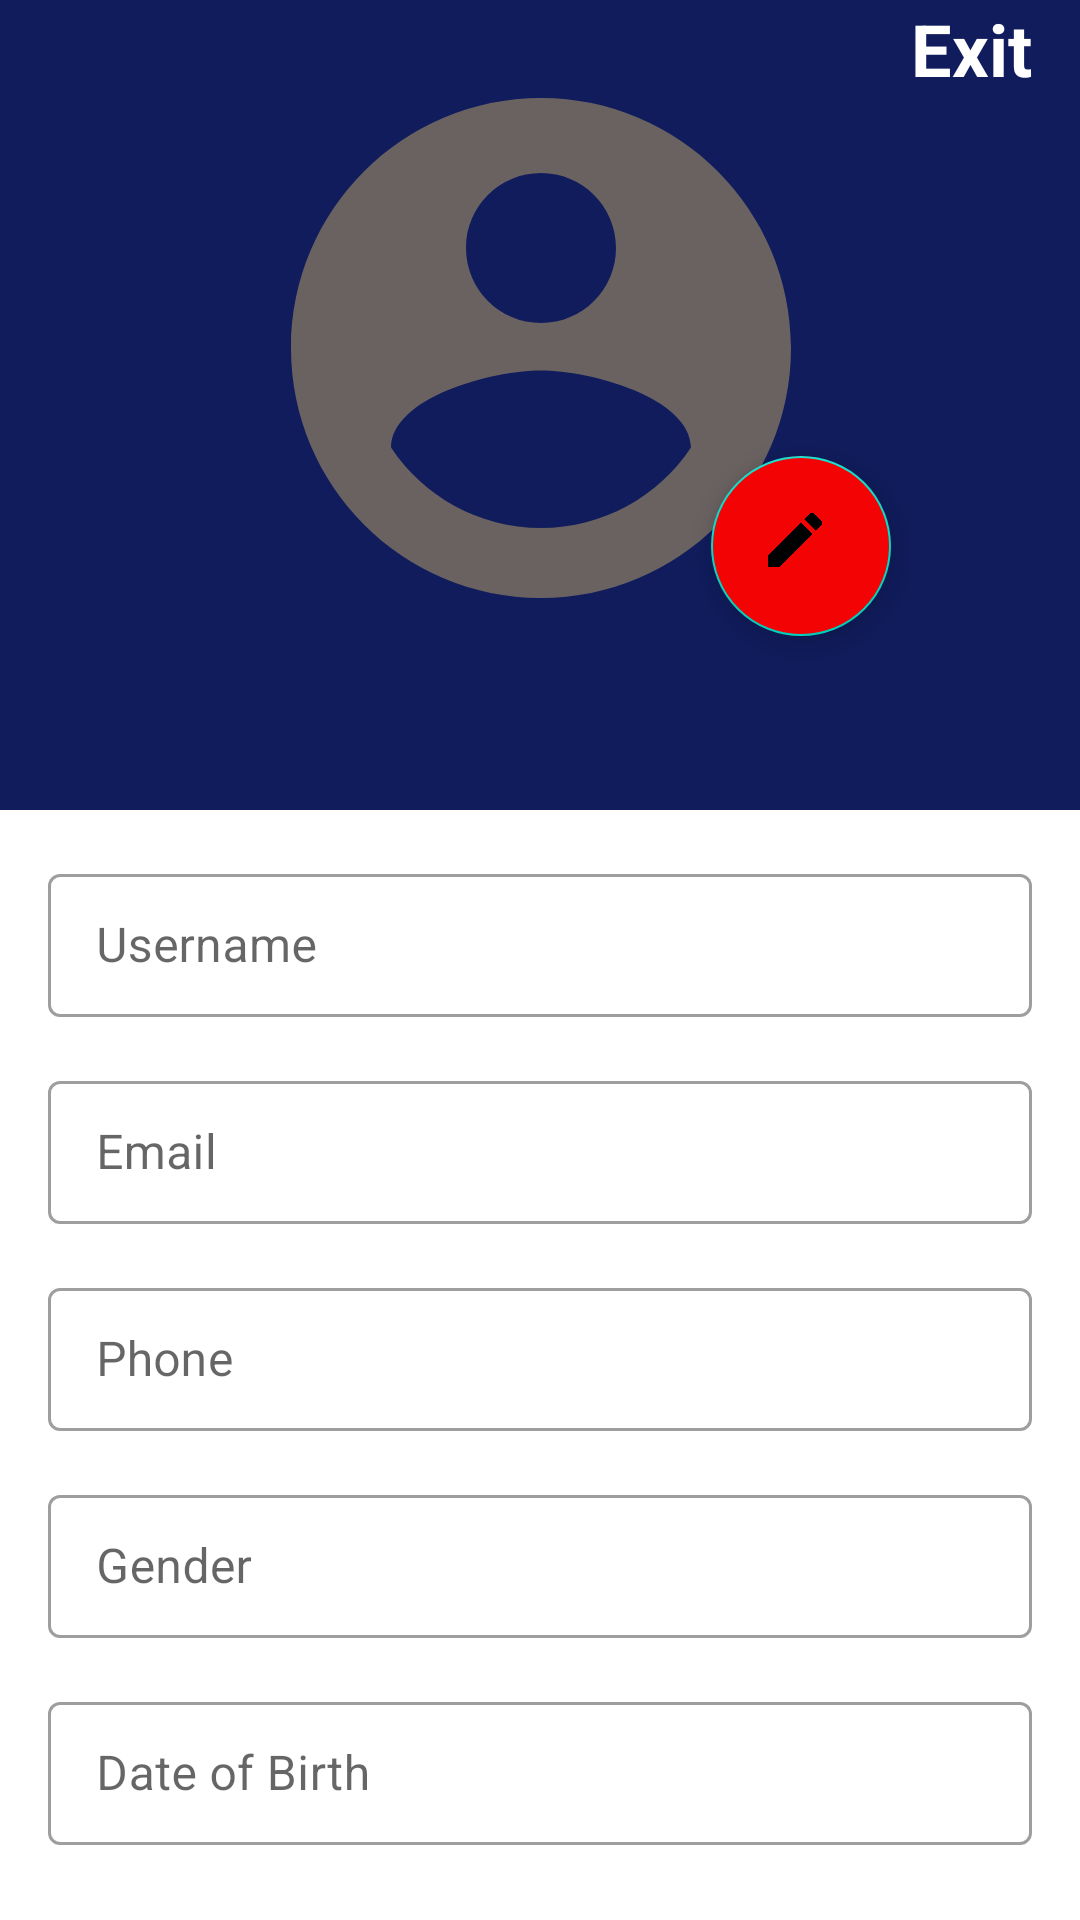

The Android layout XML behind this screen, and the referenced resources:
<!-- AndroidManifest.xml: application theme Theme.TaskApp37 -->
<!-- res/layout/fragment_profile.xml -->
<?xml version="1.0" encoding="utf-8"?>
<androidx.constraintlayout.widget.ConstraintLayout xmlns:android="http://schemas.android.com/apk/res/android"
    xmlns:app="http://schemas.android.com/apk/res-auto"
    xmlns:tools="http://schemas.android.com/tools"
    android:layout_width="match_parent"
    android:layout_height="match_parent"
    tools:context=".ui.profile.ProfileFragment">

    <View
        android:id="@+id/view_blue"
        android:layout_width="match_parent"
        android:layout_height="270dp"
        android:background="#101C5C"
        app:layout_constraintEnd_toEndOf="parent"
        app:layout_constraintStart_toStartOf="parent"
        app:layout_constraintTop_toTopOf="parent" />
    <TextView
        android:id="@+id/btn_exit"
        android:layout_width="wrap_content"
        app:layout_constraintTop_toTopOf="parent"
        android:text="@string/exit"
        android:textStyle="bold"
        android:layout_marginEnd="16dp"
        android:textSize="24sp"
        android:textColor="@color/white"
        app:layout_constraintEnd_toEndOf="parent"
        android:layout_height="wrap_content"/>

    <ImageView
        android:id="@+id/gallery"
        android:layout_width="2000dp"
        android:layout_height="200dp"
        android:layout_marginTop="16dp"
        android:src="@drawable/ic_profile"
        app:layout_constraintEnd_toEndOf="parent"
        app:layout_constraintStart_toStartOf="parent"
        app:layout_constraintTop_toTopOf="parent" />

    <com.google.android.material.floatingactionbutton.FloatingActionButton
        android:id="@+id/btn_refactor"
        android:layout_width="60sp"
        android:layout_height="60sp"
        android:backgroundTint="#F30303"
        android:contentDescription="@string/gogo"
        android:src="@drawable/ic_refactor"
        app:layout_constraintStart_toEndOf="@+id/guideline"
        app:layout_constraintTop_toBottomOf="@+id/guideline6" />

<com.google.android.material.textfield.TextInputLayout
    android:id="@+id/input_Username"
style="@style/Widget.MaterialComponents.TextInputLayout.OutlinedBox.Dense"
    android:layout_marginHorizontal="16dp"
    android:layout_marginTop="16dp"
    app:layout_constraintTop_toBottomOf="@id/view_blue"
    android:layout_width="match_parent"
    android:layout_height="wrap_content">
<com.google.android.material.textfield.TextInputEditText
    android:id="@+id/editTextLogin"
    android:hint="@string/username"
    android:layout_width="match_parent"
    android:layout_height="match_parent"/>
</com.google.android.material.textfield.TextInputLayout>
<com.google.android.material.textfield.TextInputLayout
    android:id="@+id/input_email"
style="@style/Widget.MaterialComponents.TextInputLayout.OutlinedBox.Dense"
    android:layout_width="match_parent"
    android:layout_marginHorizontal="16dp"
    android:layout_marginTop="16dp"
    app:layout_constraintTop_toBottomOf="@+id/input_Username"
    android:layout_height="wrap_content">
<com.google.android.material.textfield.TextInputEditText
    android:id="@+id/email"
android:hint="@string/email"
    android:layout_width="match_parent"
    android:layout_height="match_parent"/>
</com.google.android.material.textfield.TextInputLayout>
    <com.google.android.material.textfield.TextInputLayout
        android:id="@+id/input_phone"
        style="@style/Widget.MaterialComponents.TextInputLayout.OutlinedBox.Dense"
        android:layout_marginHorizontal="16dp"
        android:layout_marginTop="16dp"
        app:layout_constraintTop_toBottomOf="@+id/input_email"
        android:layout_width="match_parent"
        android:layout_height="wrap_content">
        <com.google.android.material.textfield.TextInputEditText
            android:id="@+id/phone"
            android:layout_width="match_parent"
            android:hint="@string/phone"
            android:layout_height="match_parent"/>
    </com.google.android.material.textfield.TextInputLayout>
    <com.google.android.material.textfield.TextInputLayout
        android:id="@+id/input_gender"
        style="@style/Widget.MaterialComponents.TextInputLayout.OutlinedBox.Dense"
        android:layout_marginHorizontal="16dp"
        android:layout_marginTop="16dp"
        app:layout_constraintTop_toBottomOf="@+id/input_phone"
        android:layout_width="match_parent"
        android:layout_height="wrap_content">
        <com.google.android.material.textfield.TextInputEditText
            android:id="@+id/gender"
            android:hint="@string/gender"
            android:layout_width="match_parent"
            android:layout_height="match_parent"/>
    </com.google.android.material.textfield.TextInputLayout>
    <com.google.android.material.textfield.TextInputLayout
        android:id="@+id/input_date"
        style="@style/Widget.MaterialComponents.TextInputLayout.OutlinedBox.Dense"
        android:layout_marginTop="16dp"
        android:layout_marginHorizontal="16dp"
        android:layout_width="match_parent"
        app:layout_constraintTop_toBottomOf="@+id/input_gender"
        android:layout_height="wrap_content">
        <com.google.android.material.textfield.TextInputEditText
            android:id="@+id/date"
            android:hint="@string/date_of_birth"
            android:layout_width="match_parent"
            android:layout_height="match_parent"/>
    </com.google.android.material.textfield.TextInputLayout>
    <androidx.constraintlayout.widget.Guideline
        android:id="@+id/guideline"
        android:layout_width="wrap_content"
        android:layout_height="wrap_content"
        android:orientation="vertical"
        app:layout_constraintGuide_begin="237dp" />

    <androidx.constraintlayout.widget.Guideline
        android:id="@+id/guideline6"
        android:layout_width="wrap_content"
        android:layout_height="wrap_content"
        android:orientation="horizontal"
        app:layout_constraintGuide_begin="152dp" />


</androidx.constraintlayout.widget.ConstraintLayout>
<!-- resources referenced by this layout -->
<resources>
  <!-- drawable ic_profile (drawable) -->
  <vector android:height="24dp" android:tint="#6A6161"
      android:viewportHeight="24" android:viewportWidth="24"
      android:width="24dp" xmlns:android="http://schemas.android.com/apk/res/android">
      <path android:fillColor="@android:color/white" android:pathData="M12,2C6.48,2 2,6.48 2,12s4.48,10 10,10 10,-4.48 10,-10S17.52,2 12,2zM12,5c1.66,0 3,1.34 3,3s-1.34,3 -3,3 -3,-1.34 -3,-3 1.34,-3 3,-3zM12,19.2c-2.5,0 -4.71,-1.28 -6,-3.22 0.03,-1.99 4,-3.08 6,-3.08 1.99,0 5.97,1.09 6,3.08 -1.29,1.94 -3.5,3.22 -6,3.22z"/>
  </vector>
  <!-- drawable ic_refactor (drawable) -->
  <vector android:height="24dp" android:tint="#FCD303"
      android:viewportHeight="24" android:viewportWidth="24"
      android:width="24dp" xmlns:android="http://schemas.android.com/apk/res/android">
      <path android:fillColor="@android:color/white" android:pathData="M3,17.25V21h3.75L17.81,9.94l-3.75,-3.75L3,17.25zM20.71,7.04c0.39,-0.39 0.39,-1.02 0,-1.41l-2.34,-2.34c-0.39,-0.39 -1.02,-0.39 -1.41,0l-1.83,1.83 3.75,3.75 1.83,-1.83z"/>
  </vector>
  <string name="date_of_birth">Date of Birth</string>
  <string name="email">Email</string>
  <string name="exit">Exit</string>
  <string name="gender">Gender</string>
  <string name="gogo">gogo</string>
  <string name="phone">Phone</string>
  <string name="username">Username</string>
  <style name="Theme.TaskApp37" parent="Theme.MaterialComponents.DayNight.DarkActionBar">
          
          <item name="colorPrimary">@color/purple_500</item>
          <item name="colorPrimaryVariant">@color/purple_700</item>
          <item name="colorOnPrimary">@color/white</item>
          
          <item name="colorSecondary">@color/teal_200</item>
          <item name="colorSecondaryVariant">@color/teal_700</item>
          <item name="colorOnSecondary">@color/black</item>
          
          <item name="android:statusBarColor" tools:targetApi="l">?attr/colorPrimaryVariant</item>
          
      </style>
  <!-- not gathered from this repository: default colours our renderer supplied (Android Studio template values) -->
  <color name="purple_500">#FF6200EE</color>
  <color name="purple_700">#FF3700B3</color>
  <color name="teal_200">#FF03DAC5</color>
  <color name="teal_700">#FF018786</color>
  <color name="black">#FF000000</color>
  <color name="white">#FFFFFFFF</color>
</resources>
